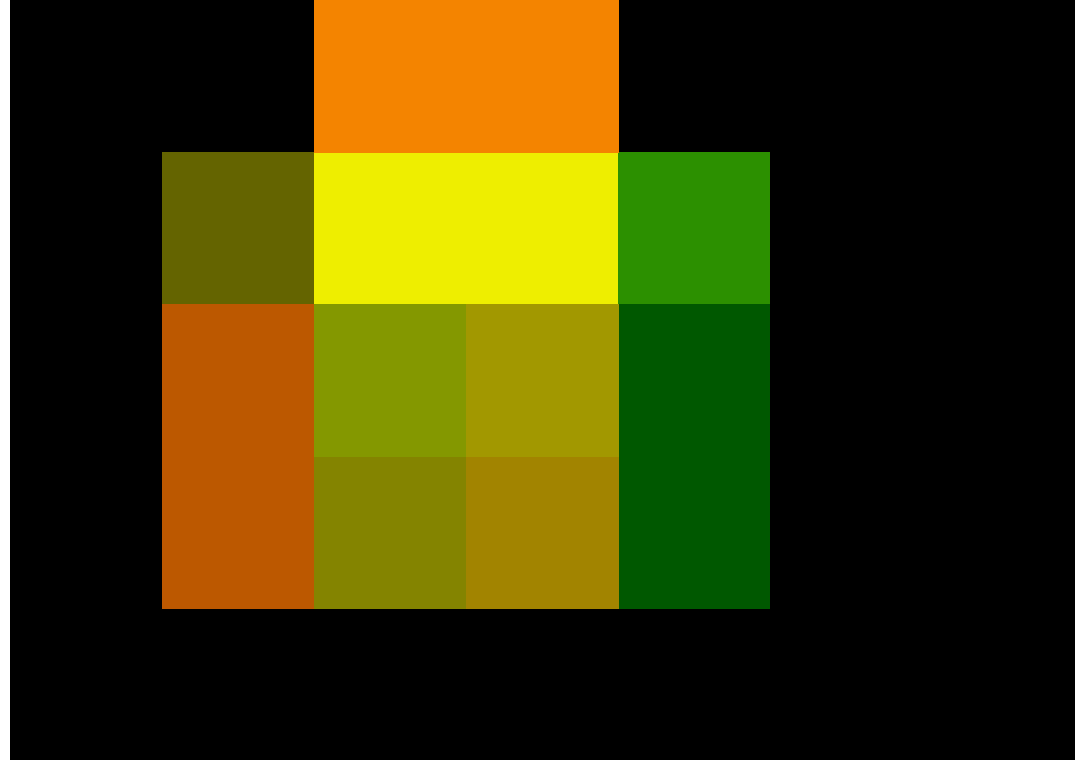

Data behind this chart, as committed beside it:
0000, 0000, 5090, 5090, 0000, 0000, 0000
0000, 1010, 7575, 7575, 3040, 0000, 0000
0000, 7060, 9092, 9392, 0060, 0000, 0000
0000, 7060, 9090, 9390, 0060, 0000, 0000
0000, 0000, 0000, 0000, 0000, 0000, 0000
